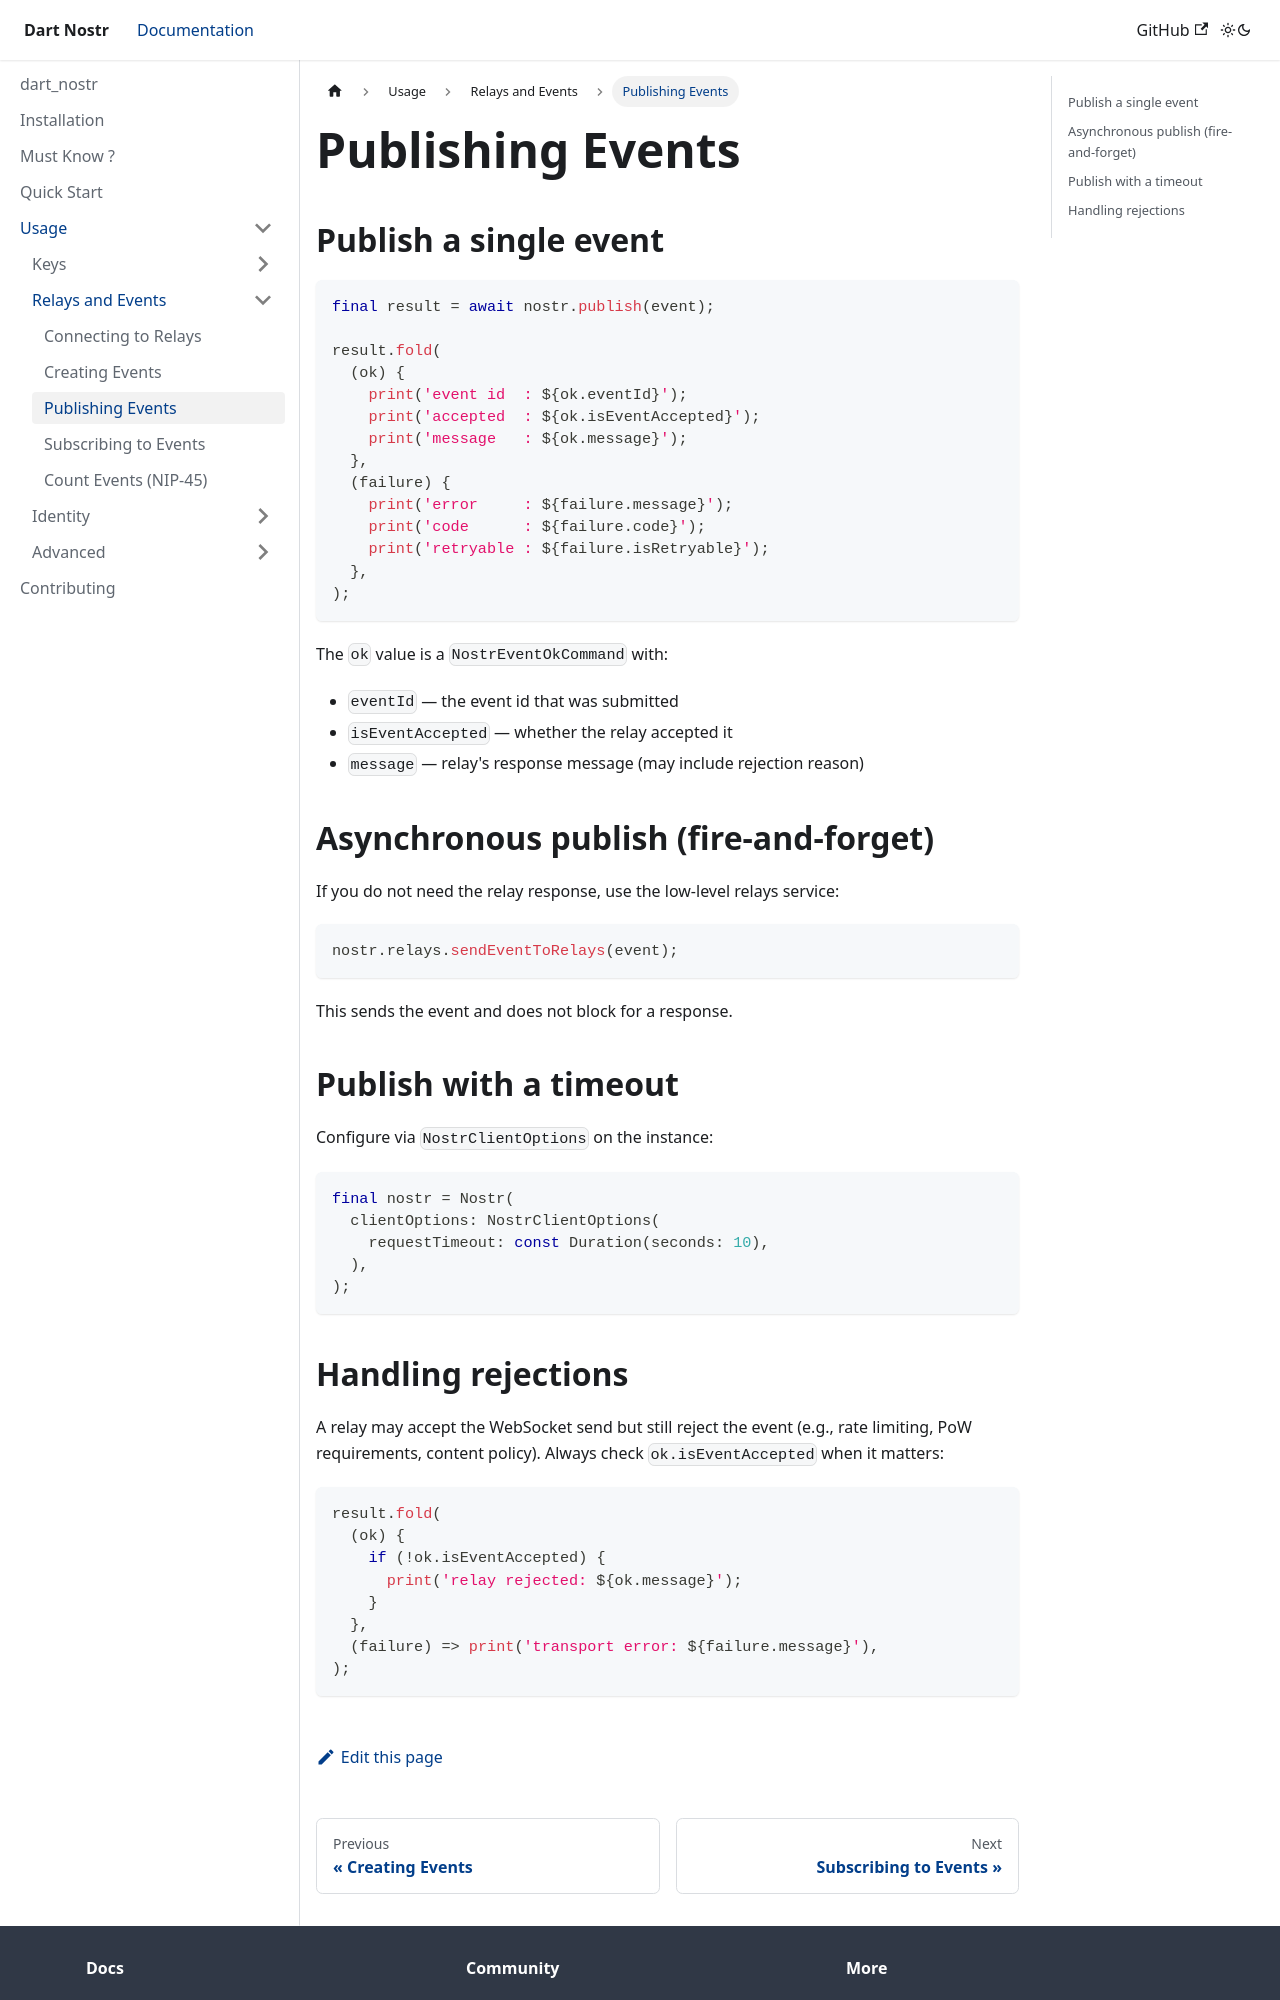

repository: anasfik/nostr · page: usage/relays-and-events/publishing-events/index.html · generator: docusaurus

---
sidebar_position: 3
description: Publish signed Nostr events to connected relays and handle relay responses.
---

# Publishing Events

## Publish a single event

```dart
final result = await nostr.publish(event);

result.fold(
  (ok) {
    print('event id  : ${ok.eventId}');
    print('accepted  : ${ok.isEventAccepted}');
    print('message   : ${ok.message}');
  },
  (failure) {
    print('error     : ${failure.message}');
    print('code      : ${failure.code}');
    print('retryable : ${failure.isRetryable}');
  },
);
```

The `ok` value is a `NostrEventOkCommand` with:
- `eventId` — the event id that was submitted
- `isEventAccepted` — whether the relay accepted it
- `message` — relay's response message (may include rejection reason)

## Asynchronous publish (fire-and-forget)

If you do not need the relay response, use the low-level relays service:

```dart
nostr.relays.sendEventToRelays(event);
```

This sends the event and does not block for a response.

## Publish with a timeout

Configure via `NostrClientOptions` on the instance:

```dart
final nostr = Nostr(
  clientOptions: NostrClientOptions(
    requestTimeout: const Duration(seconds: 10),
  ),
);
```
